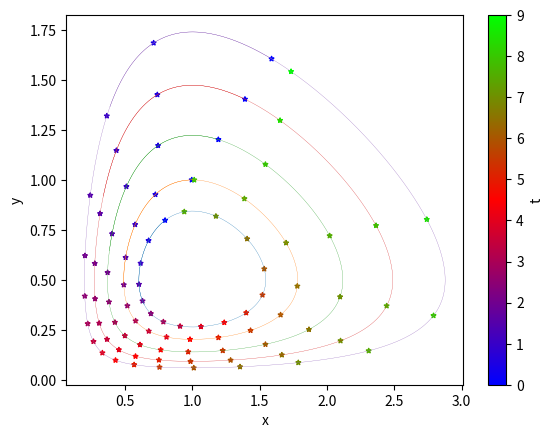

This figure's Python source:
def xrate(x,y):
	return(2/3*x-4/3*x*y)
def yrate(x,y):
	return(x*y-y)

def DSolve(dxdt,dydt,xi,yi,err=1e-11,tmax=10):
	def RK(h,f,g,x,y):
		[k1,l1]=[h*f(x,y),h*g(x,y)]
		[k2,l2]=[h*f(x+k1/2,y+l1/2),h*g(x+k1/2,y+l1/2)]
		[k3,l3]=[h*f(x+k2/2,y+l2/2),h*g(x+k2/2,y+l2/2)]
		[k4,l4]=[h*f(x+k3,y+l3),h*g(x+k3,y+l3)]
		return([x+k1/6+k2/3+k3/3+k4/6,y+l1/6+l2/3+l3/3+l4/6])
	sol = [[0,xi,yi]]	# 这将作为解的输出，每一行是一个数据点，三个分量分别是t、x、y
	h = 0.1	# 在违法的边缘试探.jpg
	while sol[-1][0] < tmax:
		[x1,y1] = RK(h,dxdt,dydt,sol[-1][1],sol[-1][2])
		[x2,y2] = RK(h,dxdt,dydt,x1,y1)
		[x3,y3] = RK(2*h,dxdt,dydt,sol[-1][1],sol[-1][2])
		hcorrection = err/max(abs(x3-x2),abs(y3-y2))
		if hcorrection>=1:
			sol.append([sol[-1][0]+h,x1,y1])
		h = h*hcorrection**0.2
	return sol
# import math
# s = DSolve(xrate,yrate,0.8,0.8,err=1e-11,tmax=2)
# for a in s:
	# print(math.log(a[1])-a[1]+2/3*math.log(a[2])-4/3*a[2])

# 画图画图
import numpy
import matplotlib
matplotlib.use('PS')
import matplotlib.pyplot as plt
fig, ax = plt.subplots()

for i in [0.8,1.0,1.2,1.4,1.6]:
	s= DSolve(xrate,yrate,i,i,err=1e-11,tmax=10)
	xlist = []; ylist = [];
	for a in s:
		xlist.append(a[1]);
		ylist.append(a[2]);
	cm = plt.cm.get_cmap('brg')
	tick = [[],[],[]]
	for tock2 in range(int(4*i+13)):
		tock = tock2/2
		for a in s:
			if a[0]>tock:
				for j in range(3):
					tick[j].append(a[j])
				break
	
	ax.plot(xlist,ylist,linewidth=.2)
	global b
	b = ax.scatter(tick[1],tick[2],c=tick[0],vmin=0,vmax=9,s=12,marker="*",cmap=cm)
cb = plt.colorbar(b)
cb.set_label('t')
plt.xlabel('x')
plt.ylabel('y')
fig.savefig("RK.eps",bbox_inches='tight')